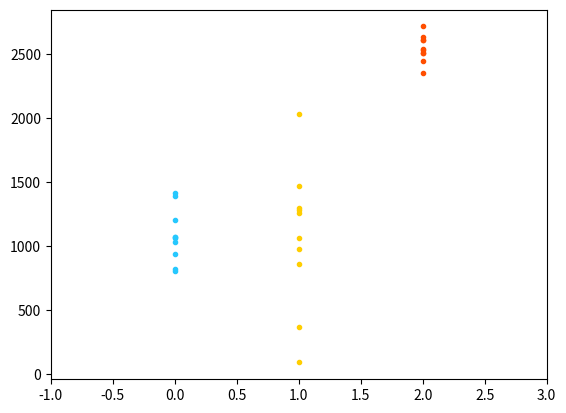

Here is the Python script that generated this plot:
import scipy.stats as stat
import numpy as np
import matplotlib.pyplot as plt

N = 10
mu = [1000., 1200., 2500.]
var = [200., 500., 100.]
x = [0,0,0]
col = ["#26c8fe", "#ffce00", "#ff4e00"]
for ind in range(len(mu)):
    x[ind] = var[ind] * np.random.randn(N)+ mu[ind]
    plt.plot(np.zeros(N)+ind, x[ind], ".", color=col[ind])
plt.xlim([-1,len(mu)])

pvals = np.zeros((len(mu), len(mu)))
for i in range(len(mu)):
    for j in range(len(mu)):
        print((i,j), stat.wilcoxon(x[i], x[j]))
        s, p = stat.wilcoxon(x[i], x[j])

        print(stat.ttest_ind(a= x[i], b= x[j], equal_var=False)) 
        pvals[i, j] = p
print(pvals)
plt.show()
